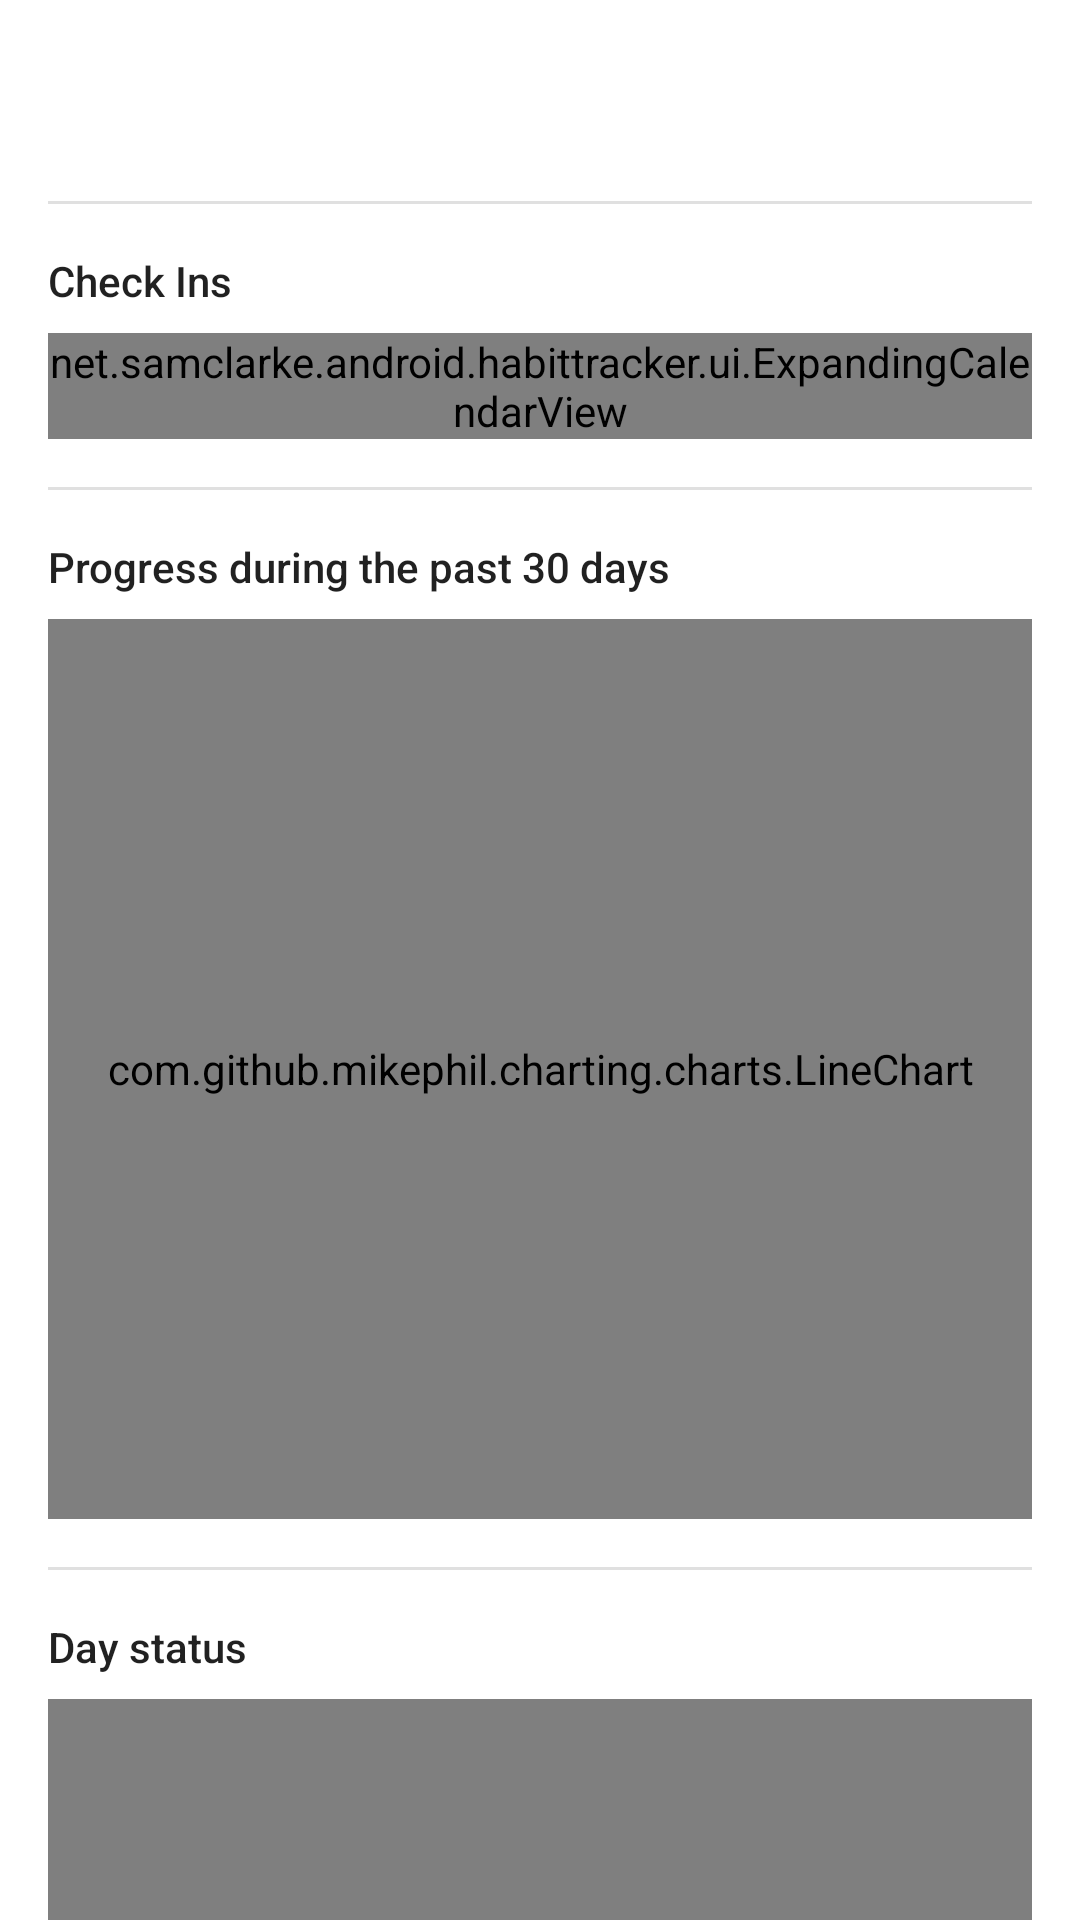

The Android layout XML behind this screen, and the referenced resources:
<!-- AndroidManifest.xml: application theme AppTheme -->
<!-- res/layout/fragment_details.xml -->
<android.support.v4.widget.NestedScrollView
    xmlns:android="http://schemas.android.com/apk/res/android"
    xmlns:tools="http://schemas.android.com/tools"
    android:layout_width="match_parent"
    android:layout_height="match_parent"
    tools:context=".ui.DetailsFragment">

    <LinearLayout
        android:layout_width="match_parent"
        android:layout_height="wrap_content"
        android:orientation="vertical"
        android:paddingLeft="16dp"
        android:paddingRight="16dp">

        <TextView
            android:id="@+id/habit_target"
            android:layout_width="match_parent"
            android:layout_height="wrap_content"
            android:layout_marginTop="16dp"
            android:layout_marginBottom="16dp"
            style="@style/TextAppearance.AppCompat.Body1"
            tools:text="Target: at most 1 litres per day" />

        <View
            android:layout_width="match_parent"
            android:layout_height="1dp"
            android:layout_marginTop="16dp"
            android:layout_marginBottom="16dp"
            android:background="?dividerHorizontal"/>

        <TextView
            android:layout_width="match_parent"
            android:layout_height="wrap_content"
            android:layout_marginBottom="8dp"
            android:text="@string/habit_details_progress_check_ins"
            style="@style/TextAppearance.AppCompat.Body2" />

        <net.samclarke.android.habittracker.ui.ExpandingCalendarView
            android:id="@+id/calendar_view"
            android:layout_width="match_parent"
            android:layout_height="wrap_content" />

        <View
            android:layout_width="match_parent"
            android:layout_height="1dp"
            android:layout_marginTop="16dp"
            android:layout_marginBottom="16dp"
            android:background="?dividerHorizontal"/>

        <TextView
            android:layout_width="match_parent"
            android:layout_height="wrap_content"
            android:layout_marginBottom="8dp"
            android:text="@string/habit_details_progress_past_month"
            style="@style/TextAppearance.AppCompat.Body2" />

        <com.github.mikephil.charting.charts.LineChart
            android:id="@+id/status_line_chart"
            android:layout_width="match_parent"
            android:layout_height="300dp" />

        <View
            android:layout_width="match_parent"
            android:layout_height="1dp"
            android:layout_marginTop="16dp"
            android:layout_marginBottom="16dp"
            android:background="?dividerHorizontal"/>

        <TextView
            android:layout_width="match_parent"
            android:layout_height="wrap_content"
            android:layout_marginBottom="8dp"
            android:text="@string/habit_details_day_statuses"
            style="@style/TextAppearance.AppCompat.Body2" />

        <com.github.mikephil.charting.charts.PieChart
            android:id="@+id/status_pie_chart"
            android:layout_width="match_parent"
            android:layout_height="300dp" />

        <View
            android:layout_width="match_parent"
            android:layout_height="1dp"
            android:layout_marginTop="16dp"
            android:layout_marginBottom="16dp"
            android:background="?dividerHorizontal"/>

        <TextView
            android:layout_width="match_parent"
            android:layout_height="wrap_content"
            android:layout_marginBottom="8dp"
            android:text="@string/habit_details_top_streaks"
            style="@style/TextAppearance.AppCompat.Body2" />

        <com.github.mikephil.charting.charts.HorizontalBarChart
            android:id="@+id/streaks_chart"
            android:layout_width="match_parent"
            android:layout_height="200dp" />

    </LinearLayout>
</android.support.v4.widget.NestedScrollView>
<!-- resources referenced by this layout -->
<resources>
  <string name="habit_details_day_statuses">Day status</string>
  <string name="habit_details_progress_check_ins">Check Ins</string>
  <string name="habit_details_progress_past_month">Progress during the past 30 days</string>
  <string name="habit_details_top_streaks">Top 5 streaks</string>
  <style name="AppTheme" parent="@style/Base.AppTheme" />
  <style name="Base.AppTheme" parent="@style/Theme.AppCompat.Light.NoActionBar">
          <item name="colorPrimary">@color/primary</item>
          <item name="colorPrimaryDark">@color/primary_dark</item>
          <item name="colorAccent">@color/accent</item>
          <item name="windowActionBar">false</item>
          <item name="windowNoTitle">true</item>
          <item name="android:windowBackground">@android:color/white</item>
      </style>
  <color name="primary">#2196F3</color>
  <color name="primary_dark">#1976D2</color>
  <color name="accent">#FF4081</color>
</resources>
